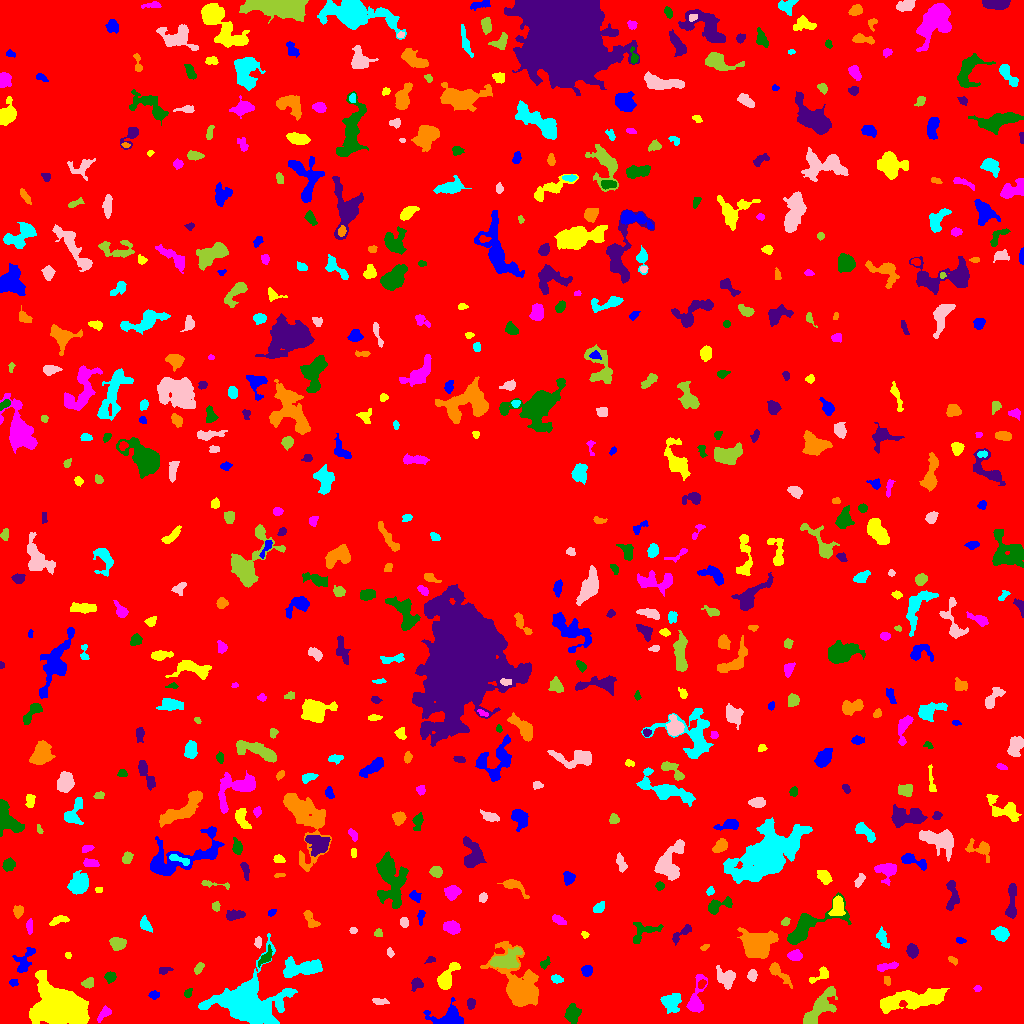

Values plotted in this chart, from the file beside it:
ID, X, Y, A, B, theta, total_flux, mu_max, mu_median, mu_mean, R_fwhm, R_e, R10, R90, x_start, x_end, y_start, y_end, area, greylevel
0, 508.9, 513.8, 299, 292.2, -0.5374, 1925946, 14.0, 2.0, 2.223, 84.48, 241.8, 91.6, 389.9, 0, 1023, 0, 1023, 866358, 2.223
1, 450.1, 6.206, 7.971, 5.183, -0.00541, 1669, 10.0, 3.0, 3.946, 7.203, 5.917, 2.394, 9.608, 423, 463, 0, 26, 423, 8.946
2, 59.44, 17.88, 10.32, 7.827, -0.4118, 33901, 71.0, 9.0, 17.4, 10.48, 10.12, 3.989, 18.35, 29, 89, 0, 53, 1948, 22.4
3, 104.3, 10.21, 4.415, 2.056, 0.86, 391.0, 7.0, 3.0, 3.008, 3.785, 3.478, 1.262, 5.499, 97, 111, 1, 18, 130, 9.008
4, 572.2, 9.561, 4.643, 3.17, 1.57, 783.0, 7.0, 3.0, 3.29, 5.917, 4.82, 1.954, 7.421, 564, 581, 0, 20, 238, 8.29
5, 471, 19.94, 2.702, 1.972, 1.516, 193.0, 4.0, 2.0, 2.218, 4.37, 2.985, 1.128, 4.583, 467, 475, 14, 25, 87, 9.218
6, 522.4, 35.65, 14.01, 7.526, -1.069, 8479, 31.0, 4.0, 6.477, 6.604, 8.667, 3.09, 16.12, 480, 538, 17, 82, 1309, 11.48
7, 671.3, 20.91, 4.739, 4.619, 1.487, 856.0, 7.0, 3.0, 2.825, 5.109, 5.809, 2.185, 8.74, 660, 681, 10, 30, 303, 7.825
8, 379.4, 21.94, 3.799, 1.567, -0.1246, 126.0, 3.0, 1.0, 1.312, 3.656, 3.09, 1.262, 4.72, 372, 389, 19, 25, 96, 7.312
9, 819.6, 16.17, 12.17, 3.952, 0.9087, 2181, 8.0, 4.0, 3.82, 9.591, 7.356, 2.985, 11.58, 803, 837, 0, 37, 571, 8.82
10, 629.9, 21.81, 4.047, 2.105, -0.2329, 458.0, 9.0, 3.0, 3.393, 3.385, 3.478, 1.262, 5.698, 622, 639, 17, 27, 135, 8.393
11, 153.9, 28.57, 2.553, 2.009, 0.3027, 155.0, 4.0, 2.0, 1.938, 3.949, 2.764, 0.9772, 4.406, 148, 159, 24, 33, 80, 7.938
12, 913.4, 24.01, 17.69, 4.02, 0.1577, 3658, 10.0, 4.0, 3.83, 10.28, 9.641, 3.742, 14.96, 880, 949, 10, 35, 955, 8.83
13, 977.7, 35.04, 1.644, 1.477, 0.04129, 82.0, 4.0, 1.5, 1.783, 2.706, 1.954, 0.7979, 3.192, 973, 981, 32, 38, 46, 8.783
14, 187.9, 29.83, 2.295, 1.591, 0.8834, 77.0, 3.0, 1.0, 1.149, 2.706, 2.394, 0.7979, 3.742, 184, 192, 26, 35, 67, 7.149
15, 416.4, 39.88, 3.224, 2.488, 1.01, 417.0, 8.0, 3.0, 3.39, 4.146, 3.385, 1.262, 5.412, 411, 423, 32, 46, 123, 8.39
16, 887.2, 43.04, 2.334, 1.554, -1.36, 142.0, 5.0, 2.0, 2.29, 3.09, 2.459, 0.7979, 3.656, 884, 890, 38, 47, 62, 10.29
17, 556.6, 44.45, 2.781, 1.846, -0.2582, 309.0, 7.0, 3.0, 3.396, 3.613, 2.877, 1.128, 4.549, 551, 563, 40, 49, 91, 8.396
18, 752.3, 48.29, 2.43, 1.942, 1.375, 342.0, 10.0, 3.0, 3.353, 3.141, 2.764, 0.9772, 4.478, 747, 757, 42, 54, 102, 9.353
19, 87.92, 40.39, 2.501, 1.951, 0.4331, 192.0, 6.0, 1.0, 1.761, 3.192, 2.764, 0.9772, 4.514, 81, 93, 35, 46, 109, 8.761
20, 701.9, 39.23, 2.248, 1.623, 0.9584, 131.0, 5.0, 2.0, 1.985, 2.585, 2.326, 0.7979, 3.827, 698, 706, 35, 44, 66, 9.985
21, 13.32, 40.52, 2.094, 1.481, -0.08125, 93.0, 4.0, 1.0, 1.525, 2.877, 2.111, 0.7979, 3.568, 9, 18, 37, 44, 61, 7.525
22, 446.3, 45.23, 7.386, 2.99, 1, 1285, 12.0, 3.0, 4.028, 5.323, 4.754, 1.871, 7.838, 437, 460, 34, 61, 319, 10.03
23, 695.7, 22.57, 9.363, 3.5, 1.354, 1434, 14.0, 3.0, 4.109, 4.853, 4.951, 1.871, 8.813, 686, 707, 11, 49, 349, 9.109
24, 110.3, 46.76, 2.596, 2.4, 0.2751, 267.0, 6.0, 2.0, 2.45, 4.029, 3.141, 1.128, 4.951, 104, 116, 40, 52, 109, 9.45
25, 164.2, 53.09, 3.315, 1.704, 0.185, 228.0, 5.0, 3.0, 2.747, 3.827, 2.821, 1.128, 4.406, 159, 173, 49, 56, 83, 7.747
26, 777.8, 51.29, 7.288, 2.26, -0.77, 744.0, 11.0, 3.0, 3.382, 3.568, 4.107, 1.493, 7.136, 769, 792, 35, 61, 220, 8.382
27, 246.7, 21.33, 14.98, 11.78, 0.02433, 21528, 33.0, 6.0, 9.446, 11.67, 12.18, 4.687, 22.1, 198, 297, 0, 90, 2279, 13.45
28, 727.2, 45.36, 4.806, 3.96, -0.8354, 638.0, 7.0, 2.0, 2.254, 4.514, 4.406, 1.693, 7.291, 716, 735, 34, 58, 283, 8.254
29, 198.7, 55.18, 3.121, 1.751, 0.921, 269.0, 7.0, 3.0, 2.956, 3.038, 2.932, 1.128, 4.652, 194, 204, 49, 61, 91, 7.956
30, 347.4, 51.23, 2.05, 1.474, 1.128, 104.0, 5.0, 2.0, 2.122, 2.523, 2.111, 0.7979, 3.241, 344, 351, 47, 55, 49, 9.122
31, 586.7, 52.29, 2.697, 2.545, 1.505, 347.0, 5.0, 3.0, 3.017, 4.442, 3.338, 1.382, 5.171, 581, 592, 47, 58, 115, 8.017
32, 821.6, 49.32, 5.454, 2.486, 0.5891, 307.0, 7.0, 1.5, 1.994, 3.141, 3.192, 1.128, 5.47, 809, 828, 40, 57, 154, 7.994
33, 887.2, 56.97, 5.854, 1.638, 0.165, 261.0, 4.0, 2.0, 1.812, 5.232, 3.523, 1.382, 5.557, 877, 898, 52, 62, 144, 7.812
34, 544.7, 59.77, 2.942, 1.778, 0.8639, 273.0, 7.0, 3.0, 3.329, 3.385, 2.764, 0.9772, 4.442, 540, 550, 54, 67, 82, 8.329
35, 430.8, 63.58, 2.452, 1.407, 0.2989, 118.0, 5.0, 2.0, 2.07, 2.459, 2.185, 0.7979, 3.7, 424, 435, 60, 67, 57, 8.07
36, 953.1, 63.13, 2.552, 1.309, -0.6771, 109.0, 4.0, 1.0, 1.703, 3.141, 2.257, 0.7979, 3.785, 948, 957, 58, 67, 64, 7.703
37, 302.4, 55.37, 10.36, 4.052, 0.06279, 2051, 11.0, 3.0, 3.877, 5.726, 6.979, 2.523, 11.23, 283, 322, 46, 67, 529, 8.877
38, 390, 70.63, 2.285, 1.288, -1.262, 91.0, 4.0, 1.0, 1.542, 2.932, 2.111, 0.7979, 3.478, 387, 394, 66, 76, 59, 7.542
39, 505.5, 63.01, 7.857, 3.815, 0.3317, 1828, 12.0, 4.0, 4.363, 6.555, 6.024, 2.394, 9.575, 490, 522, 55, 76, 419, 13.36
40, 613.8, 59.93, 2.257, 1.773, 1.219, 202.0, 5.0, 3.0, 2.928, 3.656, 2.585, 1.128, 3.949, 610, 618, 56, 66, 69, 8.928
41, 23.95, 60.87, 7.281, 3.463, 1.142, 406.0, 7.0, 1.0, 1.515, 2.585, 4.26, 1.382, 6.979, 12, 35, 51, 76, 268, 7.515
42, 68.41, 68.15, 1.753, 1.165, -1.466, 104.0, 5.0, 3.0, 2.537, 2.585, 1.784, 0.7979, 2.764, 65, 71, 65, 71, 41, 9.537
43, 795.2, 68.1, 3.279, 2.432, 0.02607, 707.0, 11.0, 5.0, 5.05, 4.184, 3.568, 1.382, 5.642, 787, 802, 63, 74, 140, 10.05
44, 265.3, 65.32, 4.216, 1.94, 0.8402, 255.0, 6.0, 2.0, 1.783, 3.613, 3.241, 1.128, 5.202, 258, 272, 56, 79, 143, 9.783
45, 912, 72.55, 3.105, 2.518, -1.271, 556.0, 10.0, 3.0, 3.782, 4.068, 3.568, 1.382, 5.809, 906, 918, 65, 80, 147, 8.782
46, 705.1, 76.92, 2.391, 1.209, 0.6437, 80.0, 4.0, 2.0, 1.633, 2.985, 1.954, 0.5642, 3.038, 700, 709, 73, 79, 49, 7.633
47, 882.3, 86.15, 5.247, 2.15, -1.175, 401.0, 7.0, 2.0, 2.554, 3.385, 3.785, 1.382, 6.024, 876, 889, 75, 97, 157, 7.554
48, 258.5, 81.68, 2.568, 1.425, 1.485, 162.0, 5.0, 2.0, 2.189, 3.038, 2.459, 0.9772, 3.827, 254, 261, 75, 87, 74, 9.189
49, 117.6, 80.04, 3.6, 2.918, -0.1182, 839.0, 10.0, 4.0, 4.487, 5.323, 4.146, 1.693, 6.507, 109, 126, 73, 86, 187, 9.487
50, 317.7, 79.79, 5.081, 2.275, -0.6342, 514.0, 6.0, 3.0, 3.041, 5.698, 4.184, 1.693, 6.408, 309, 326, 72, 86, 169, 8.041
51, 959.8, 83.07, 2.104, 1.375, -0.2434, 71.0, 3.0, 1.0, 1.224, 2.646, 2.111, 0.7979, 3.338, 956, 966, 80, 86, 58, 7.224
52, 584.8, 88.62, 1.745, 1.51, -0.8753, 125.0, 7.0, 2.0, 2.66, 1.954, 1.954, 0.5642, 3.241, 581, 589, 85, 92, 47, 8.66
53, 451.3, 96.3, 3.726, 2.677, -0.2996, 1343, 15.0, 6.0, 6.852, 4.983, 3.989, 1.693, 6.408, 443, 460, 89, 103, 196, 11.85
54, 643.6, 92.07, 8.549, 4.794, 0.4274, 556.0, 6.0, 2.0, 2.052, 5.441, 5.109, 1.954, 7.939, 633, 663, 80, 101, 271, 8.052
55, 681, 89.66, 7.57, 1.925, 0.7198, 243.0, 5.0, 1.0, 1.528, 3.432, 3.338, 1.262, 5.47, 672, 691, 78, 99, 159, 8.528
56, 757.5, 79.03, 7.514, 5.607, 0.334, 6420, 23.0, 7.0, 8.127, 8.704, 7.777, 3.192, 12.57, 737, 778, 65, 96, 790, 13.13
57, 1001, 89.74, 3.468, 3.102, -0.392, 1023, 12.0, 5.0, 5.039, 5.262, 4.184, 1.693, 6.604, 991, 1009, 82, 97, 203, 10.04
58, 353.4, 92.68, 1.474, 1.433, -1.429, 125.0, 7.0, 2.0, 2.551, 2.185, 1.784, 0.5642, 2.932, 349, 357, 90, 96, 49, 8.551
59, 378, 89.82, 2.079, 1.953, 0.4117, 95.0, 3.0, 1.0, 1.484, 2.985, 2.394, 0.9772, 3.868, 374, 382, 87, 95, 64, 7.484
... 579 more rows
